Run: headless pygame with SDL's dummy video driver; simulated clock (each Clock.tick advances the game by its frame time, no real sleeping); random seed 0; keys injected as events and as key.get_pressed() state; mouse plan: one left click at the window centre at the start of phase 2, then a move to the lower-right quarter at the start of phase 3.
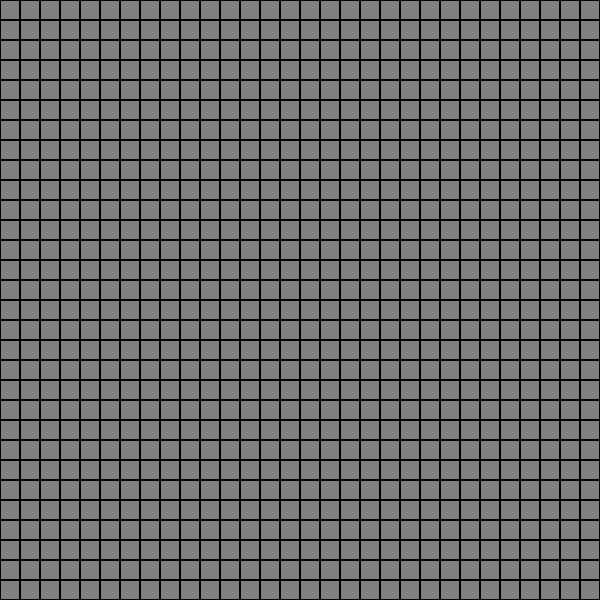
Frame 1 of 4 · flips 1–60 · no input
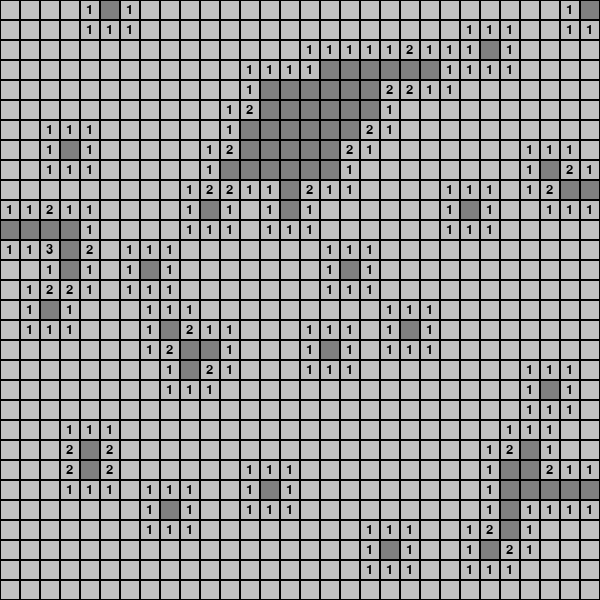
Frame 2 of 4 · flips 61–180 · clicked the window centre · tapped SPACE, RETURN · held RIGHT (→), D
Frame 3 of 4 · flips 181–300 · moved the mouse to the lower-right quarter · held DOWN (↓), S · screen unchanged from frame 2, image omitted
Frame 4 of 4 · flips 301–420 · held LEFT (←), A, UP (↑), W · screen unchanged from frame 3, image omitted

The pygame program that drew these frames:

import pygame
import random

pygame.init()
largura_tela = 600
altura_tela = 600
tela = pygame.display.set_mode((largura_tela, altura_tela))
pygame.display.set_caption('Campo Minado')

branco = (255, 255, 255)
preto = (0, 0, 0)
cinza_claro = (192, 192, 192)
cinza_escuro = (128, 128, 128)
vermelho = (255, 0, 0)
azul = (0, 0, 255)
verde = (0, 255, 0)

tamanho_celula = 20
numero_celulas = largura_tela // tamanho_celula
numero_minas = 40

pygame.font.init()
fonte = pygame.font.SysFont('Arial', 20)

def gerar_campo():
    campo = [[0 for _ in range(numero_celulas)] for _ in range(numero_celulas)]
    minas = random.sample(range(numero_celulas * numero_celulas), numero_minas)
    for mina in minas:
        x, y = divmod(mina, numero_celulas)
        campo[x][y] = -1
    for x in range(numero_celulas):
        for y in range(numero_celulas):
            if campo[x][y] == -1:
                continue
            campo[x][y] = sum((campo[x2][y2] == -1)
                              for x2 in range(max(0, x - 1), min(numero_celulas, x + 2))
                              for y2 in range(max(0, y - 1), min(numero_celulas, y + 2)))
    return campo

def revelar_campo(campo, revelado, x, y):
    if revelado[x][y]:
        return
    revelado[x][y] = True
    if campo[x][y] == 0:
        for x2 in range(max(0, x - 1), min(numero_celulas, x + 2)):
            for y2 in range(max(0, y - 1), min(numero_celulas, y + 2)):
                if not revelado[x2][y2]:
                    revelar_campo(campo, revelado, x2, y2)

def desenhar_campo(campo, revelado, marcados):
    for x in range(numero_celulas):
        for y in range(numero_celulas):
            rect = pygame.Rect(x * tamanho_celula, y * tamanho_celula, tamanho_celula, tamanho_celula)
            if revelado[x][y]:
                pygame.draw.rect(tela, cinza_claro, rect)
                if campo[x][y] > 0:
                    text = fonte.render(str(campo[x][y]), True, preto)
                    tela.blit(text, rect.move(6, 3))
                elif campo[x][y] == -1:
                    pygame.draw.circle(tela, vermelho, rect.center, tamanho_celula // 3)
            else:
                pygame.draw.rect(tela, cinza_escuro, rect)
                if marcados[x][y]:
                    pygame.draw.line(tela, vermelho, rect.topleft, rect.bottomright, 2)
                    pygame.draw.line(tela, vermelho, rect.topright, rect.bottomleft, 2)
            pygame.draw.rect(tela, preto, rect, 1)

def desenhar_botao(texto, posicao):
    rect = pygame.Rect(posicao, (120, 50))
    pygame.draw.rect(tela, azul, rect)
    text = fonte.render(texto, True, branco)
    tela.blit(text, (rect.x + 10, rect.y + 10))
    return rect

def reset_jogo():
    global campo, revelado, marcados, perdeu, ganhou
    campo = gerar_campo()
    revelado = [[False for _ in range(numero_celulas)] for _ in range(numero_celulas)]
    marcados = [[False for _ in range(numero_celulas)] for _ in range(numero_celulas)]
    perdeu = False
    ganhou = False

campo = gerar_campo()
revelado = [[False for _ in range(numero_celulas)] for _ in range(numero_celulas)]
marcados = [[False for _ in range(numero_celulas)] for _ in range(numero_celulas)]
executando = True
perdeu = False
ganhou = False

while executando:
    for evento in pygame.event.get():
        if evento.type == pygame.QUIT:
            executando = False
        elif evento.type == pygame.MOUSEBUTTONDOWN and not perdeu and not ganhou:
            x, y = evento.pos
            x //= tamanho_celula
            y //= tamanho_celula
            if evento.button == 1:
                if not marcados[x][y]:
                    if campo[x][y] == -1:
                        perdeu = True
                    else:
                        revelar_campo(campo, revelado, x, y)
            elif evento.button == 3:
                marcados[x][y] = not marcados[x][y]
        elif evento.type == pygame.MOUSEBUTTONDOWN and perdeu:
            x, y = evento.pos
            if reiniciar_btn.collidepoint(evento.pos):
                reset_jogo()

    tela.fill(preto)
    desenhar_campo(campo, revelado, marcados)

    if perdeu:
        reiniciar_btn = desenhar_botao('Reiniciar', (largura_tela // 2 - 60, altura_tela - 60))
        texto = fonte.render('Você perdeu!', True, vermelho)
        tela.blit(texto, (largura_tela // 2 - texto.get_width() // 2, altura_tela // 2 - texto.get_height() // 2))

    pygame.display.flip()

    if not perdeu and all((revelado[x][y] or (marcados[x][y] and campo[x][y] == -1)) for x in range(numero_celulas) for y in range(numero_celulas)):
        ganhou = True

    if ganhou:
        texto = fonte.render('Você ganhou!', True, verde)
        tela.blit(texto, (largura_tela // 2 - texto.get_width() // 2, altura_tela // 2 - texto.get_height() // 2))

pygame.quit()
